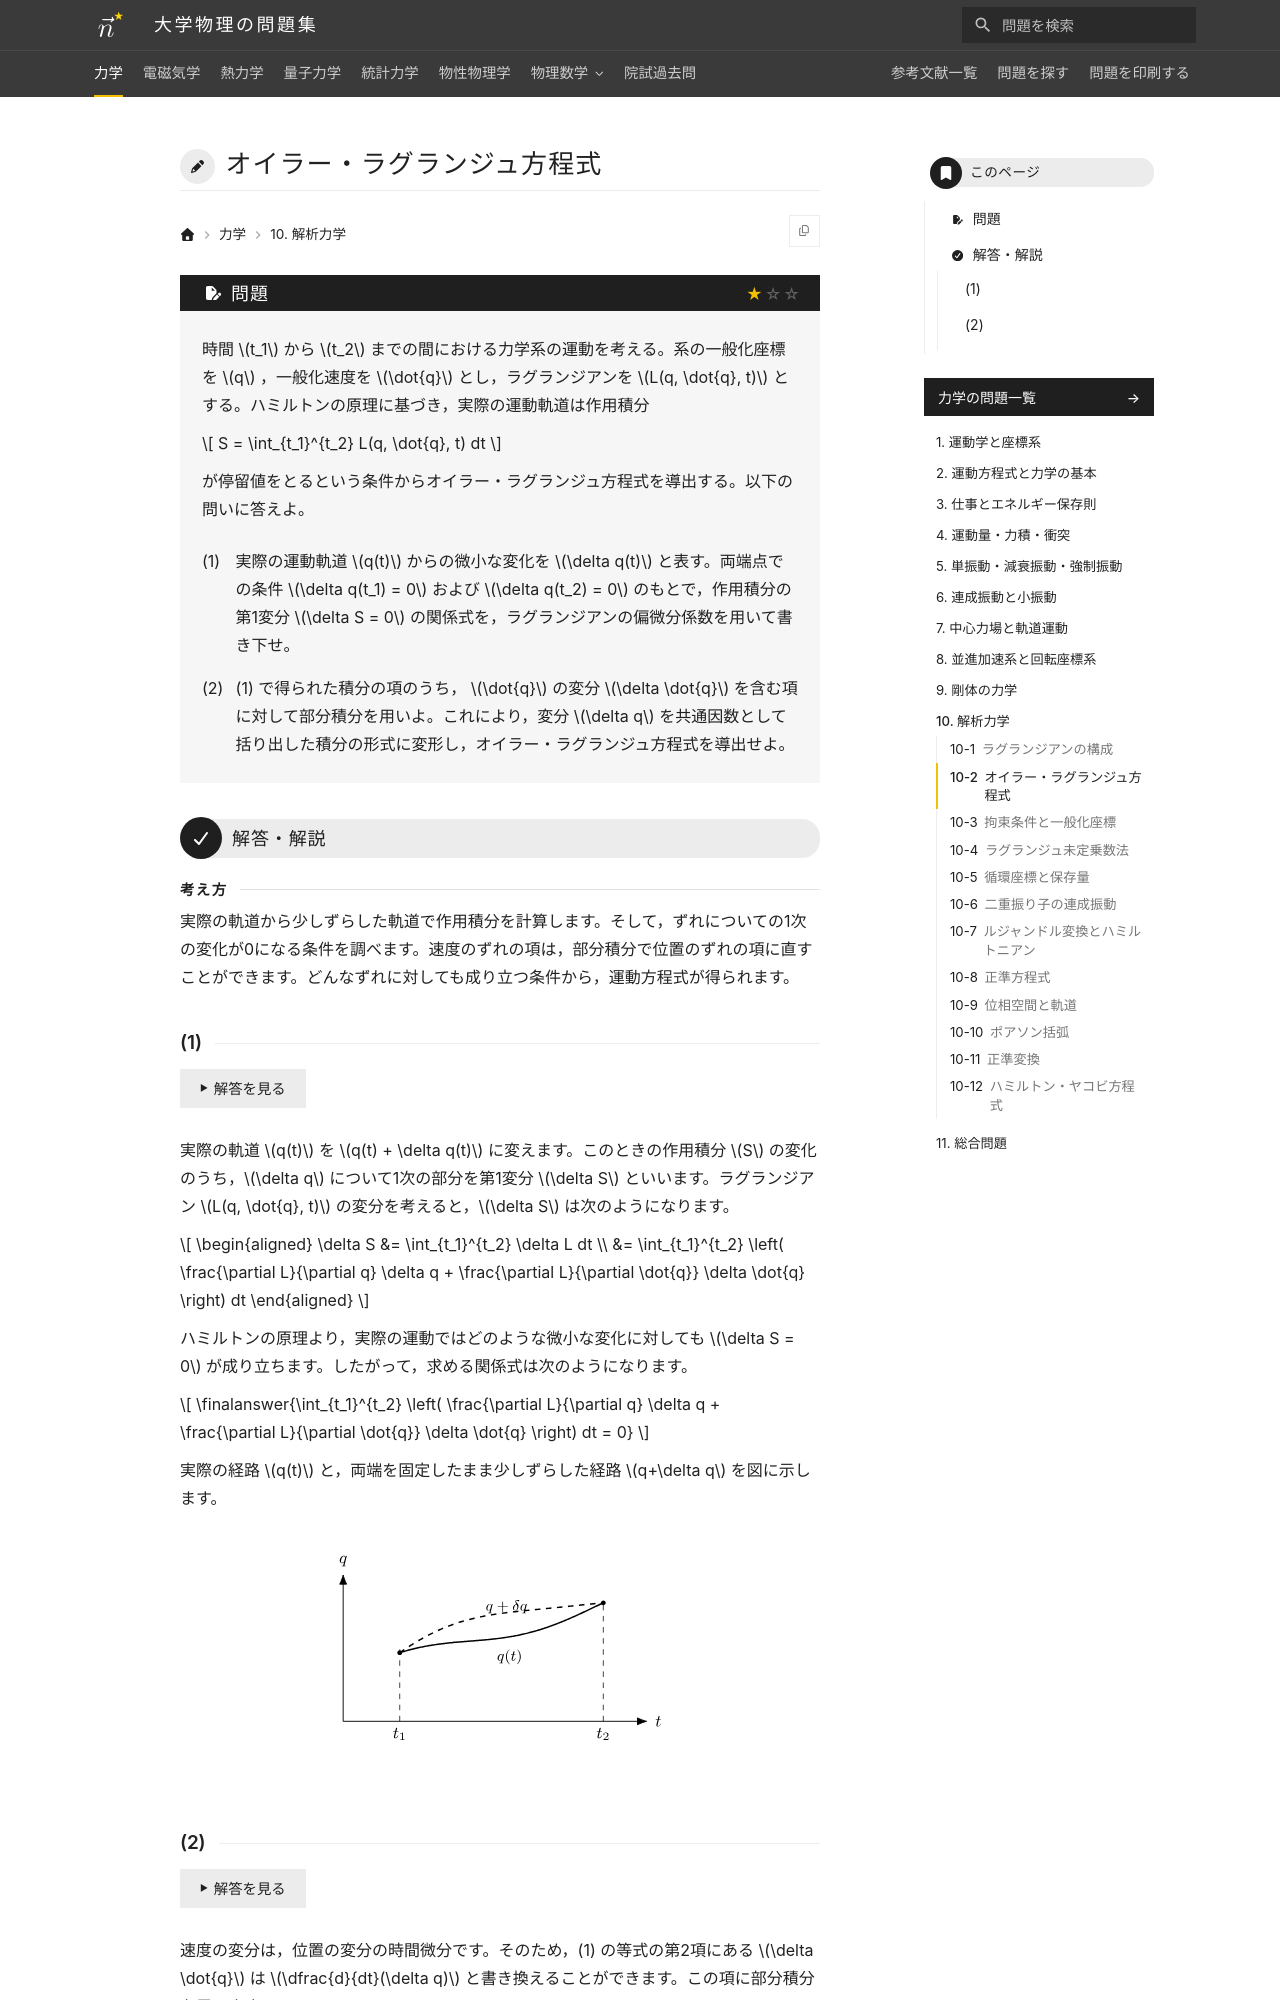

repository: Nanana-2/physics-site · page: 01mechanics/10/10_020/index.html · generator: mkdocs

---
tags:
  - 基本
---

# オイラー・ラグランジュ方程式

## 問題
時間 $t_1$ から $t_2$ までの間における力学系の運動を考える。系の一般化座標を $q$ ，一般化速度を $\dot{q}$ とし，ラグランジアンを $L(q, \dot{q}, t)$ とする。ハミルトンの原理に基づき，実際の運動軌道は作用積分

$$
S = \int_{t_1}^{t_2} L(q, \dot{q}, t) dt
$$

が停留値をとるという条件からオイラー・ラグランジュ方程式を導出する。以下の問いに答えよ。

(1) 実際の運動軌道 $q(t)$ からの微小な変化を $\delta q(t)$ と表す。両端点での条件 $\delta q(t_1) = 0$ および $\delta q(t_2) = 0$ のもとで，作用積分の第1変分 $\delta S = 0$ の関係式を，ラグランジアンの偏微分係数を用いて書き下せ。

(2) (1) で得られた積分の項のうち， $\dot{q}$ の変分 $\delta \dot{q}$ を含む項に対して部分積分を用いよ。これにより，変分 $\delta q$ を共通因数として括り出した積分の形式に変形し，オイラー・ラグランジュ方程式を導出せよ。

---

## 解答・解説

<div class="approach" markdown>
実際の軌道から少しずらした軌道で作用積分を計算します。そして，ずれについての1次の変化が0になる条件を調べます。速度のずれの項は，部分積分で位置のずれの項に直すことができます。どんなずれに対しても成り立つ条件から，運動方程式が得られます。
</div>
